Run: headless pygame with SDL's dummy video driver; simulated clock (each Clock.tick advances the game by its frame time, no real sleeping); random seed 0; keys injected as events and as key.get_pressed() state; mouse plan: one left click at the window centre at the start of phase 2, then a move to the lower-right quarter at the start of phase 3.
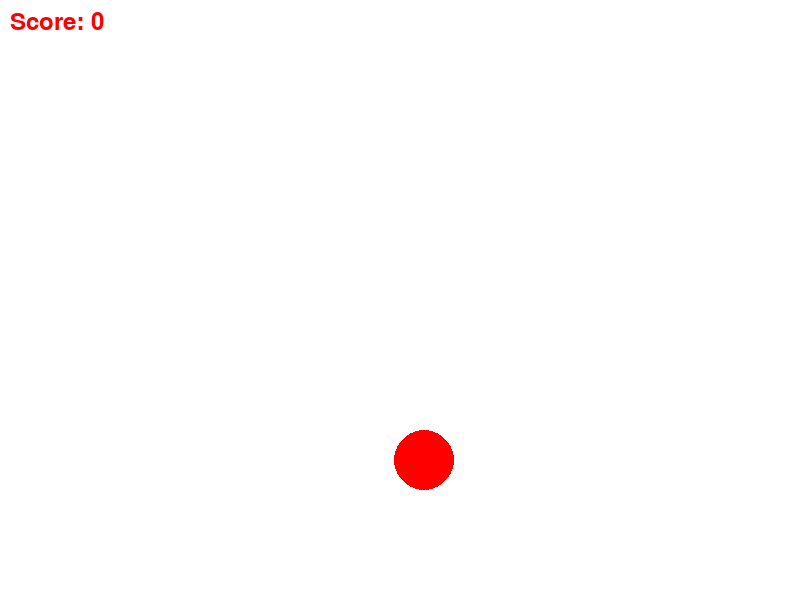
Frame 1 of 4 · flips 1–60 · no input
Frame 2 of 4 · flips 61–180 · clicked the window centre · tapped SPACE, RETURN · held RIGHT (→), D · screen unchanged from frame 1, image omitted
Frame 3 of 4 · flips 181–300 · moved the mouse to the lower-right quarter · held DOWN (↓), S · screen unchanged from frame 2, image omitted
Frame 4 of 4 · flips 301–420 · held LEFT (←), A, UP (↑), W · screen unchanged from frame 3, image omitted

The pygame program that drew these frames:

import pygame
import sys
import random
pygame.init()
WIDTH, HEIGHT = 800, 600
TARGET_RADIUS = 30
FPS = 60
WHITE = (255, 255, 255)
RED = (255, 0, 0)
# Это окно
screen = pygame.display.set_mode((WIDTH, HEIGHT))
pygame.display.set_caption("Aim Trainer")
# Клок = FPS
clock = pygame.time.Clock()
# ФунКция которая генерирует место мишени
def generate_target_position():
    x = random.randint(TARGET_RADIUS, WIDTH - TARGET_RADIUS)
    y = random.randint(TARGET_RADIUS, HEIGHT - TARGET_RADIUS)
    return x, y
# ОСновной цикл игры
def aim_trainer():
    score = 0
    target_position = generate_target_position()

    while True:
        for event in pygame.event.get():
            if event.type == pygame.QUIT:
                pygame.quit()
                sys.exit()
            elif event.type == pygame.MOUSEBUTTONDOWN:
                mouse_x, mouse_y = event.pos
                distance = ((mouse_x - target_position[0]) ** 2 + (mouse_y - target_position[1]) ** 2) ** 0.5
                if distance < TARGET_RADIUS:
                    score += 1
                    target_position = generate_target_position()

        # Тут я задал цвет фона
        screen.fill(WHITE)

        # Рисуем цвет мишени и задаем ее в функцию
        pygame.draw.circle(screen, RED, target_position, TARGET_RADIUS)

        # Очки которые мы зарабатываем во время игры
        font = pygame.font.Font(None, 36)
        score_text = font.render("Score: {}".format(score), True, RED)
        screen.blit(score_text, (10, 10))

        # Обновление диспеля
        pygame.display.flip()

        # Ограничиваем частоту кадров
        clock.tick(FPS)

if __name__ == "__main__":
    aim_trainer()
